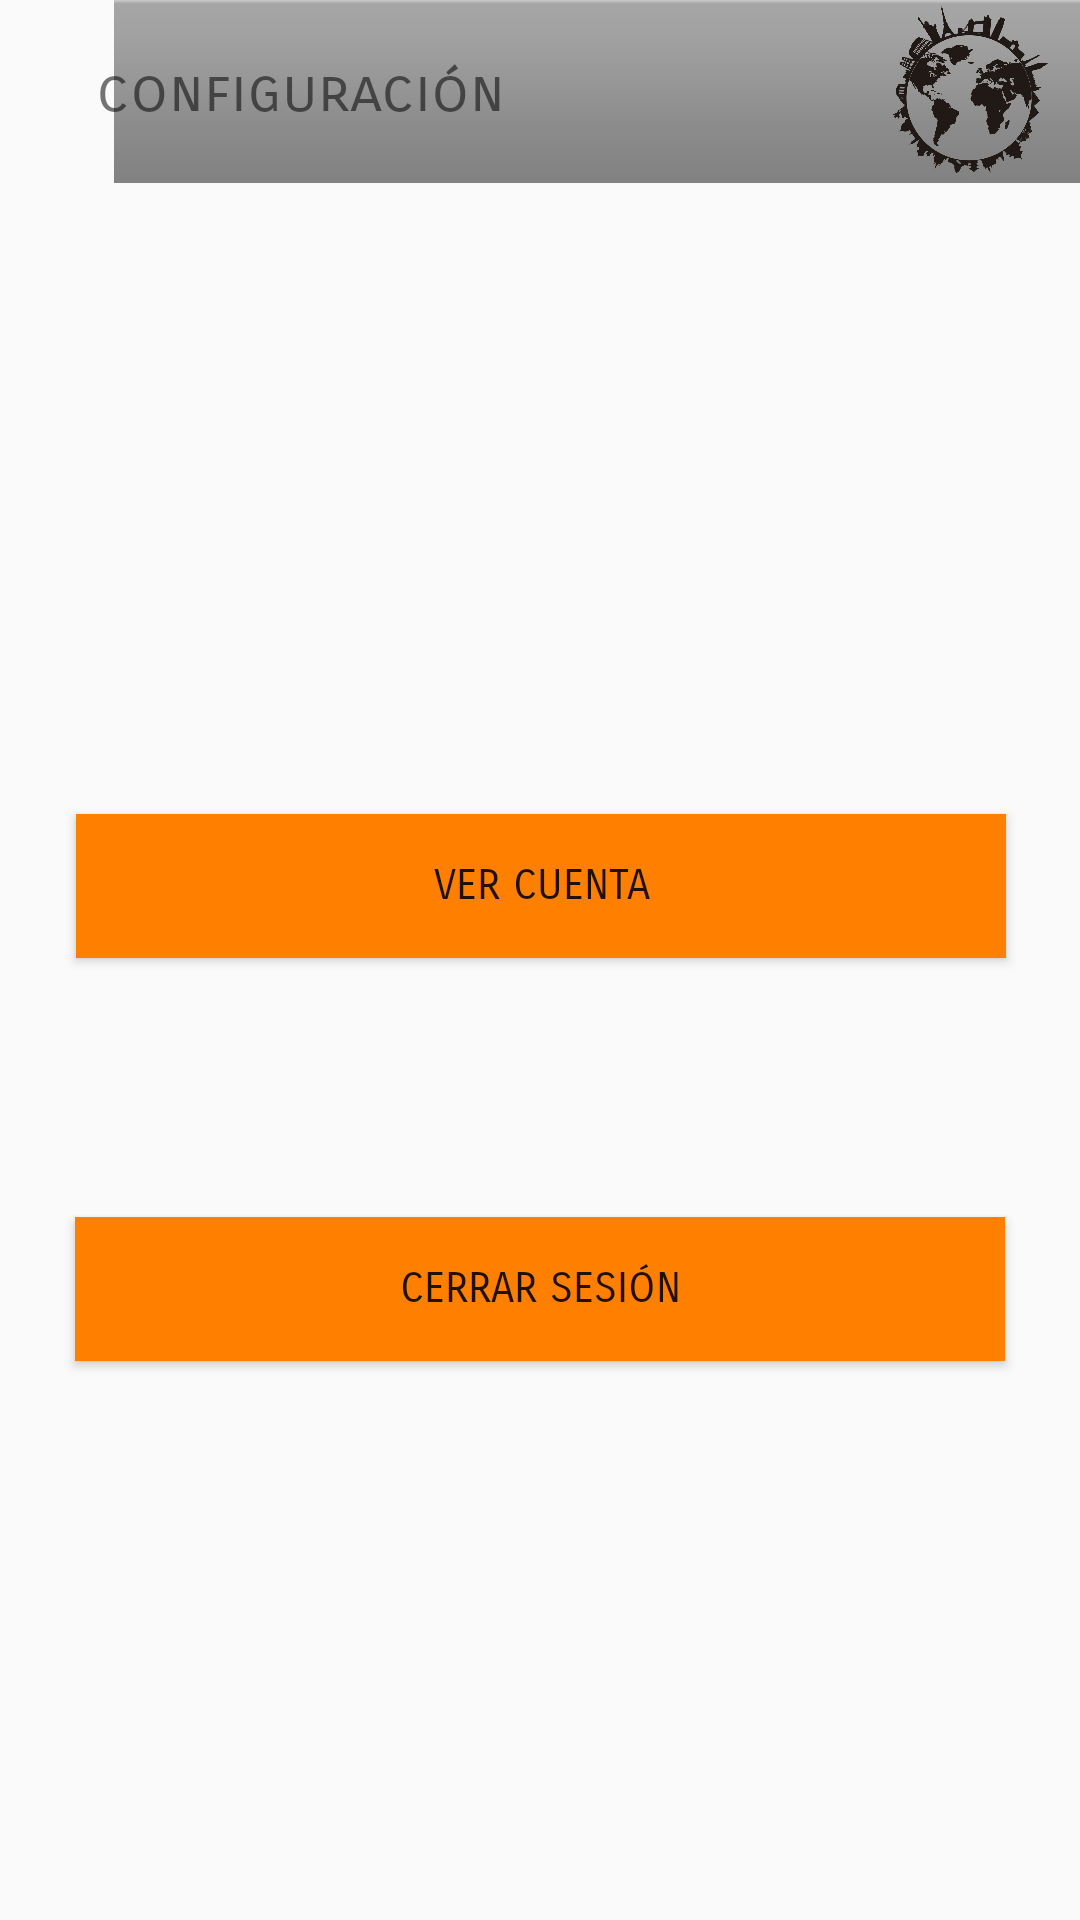

This screen was rendered from an Android layout file. Write that file and the resources it references.
<!-- AndroidManifest.xml: application theme Theme.AppCompat.DayNight.NoActionBar -->
<!-- res/layout/activity_opciones_viajero.xml -->
<?xml version="1.0" encoding="utf-8"?>
<androidx.constraintlayout.widget.ConstraintLayout xmlns:android="http://schemas.android.com/apk/res/android"
    xmlns:app="http://schemas.android.com/apk/res-auto"
    xmlns:tools="http://schemas.android.com/tools"
    android:layout_width="match_parent"
    android:layout_height="match_parent"
    tools:context=".opciones_viajero">

    <ImageView
        android:id="@+id/imageView3"
        android:layout_width="433dp"
        android:layout_height="61dp"
        android:contentDescription="@string/todo"
        android:foreground="@drawable/ff8000"
        app:layout_constraintBottom_toBottomOf="parent"
        app:layout_constraintStart_toStartOf="parent"
        app:layout_constraintTop_toTopOf="parent"
        app:layout_constraintVertical_bias="0.0"
        app:srcCompat="@android:drawable/bottom_bar" />

    <ImageView
        android:id="@+id/imageView7"
        android:layout_width="57dp"
        android:layout_height="57dp"
        android:layout_marginStart="8dp"
        android:layout_marginLeft="8dp"
        android:layout_marginTop="8dp"
        android:layout_marginEnd="8dp"
        android:layout_marginRight="8dp"
        android:layout_marginBottom="8dp"
        android:contentDescription="@string/todo"
        app:layout_constraintBottom_toBottomOf="@+id/imageView3"
        app:layout_constraintEnd_toEndOf="parent"
        app:layout_constraintStart_toEndOf="@+id/textView3"
        app:layout_constraintTop_toTopOf="parent"
        app:srcCompat="@drawable/logo" />

    <TextView
        android:id="@+id/textView3"
        android:layout_width="0dp"
        android:layout_height="wrap_content"
        android:layout_marginStart="32dp"
        android:layout_marginLeft="32dp"
        android:layout_marginTop="16dp"
        android:layout_marginEnd="8dp"
        android:layout_marginRight="8dp"
        android:layout_marginBottom="16dp"
        android:fontFamily="sans-serif-smallcaps"
        android:text="@string/configuraci_n"
        android:textSize="20sp"
        app:layout_constraintBottom_toBottomOf="@+id/imageView3"
        app:layout_constraintEnd_toStartOf="@+id/imageView7"
        app:layout_constraintStart_toStartOf="parent"
        app:layout_constraintTop_toTopOf="parent"
        tools:ignore="UnknownIdInLayout" />

    <Button
        android:id="@+id/cerrar"
        android:layout_width="310dp"
        android:layout_height="wrap_content"
        android:layout_marginBottom="172dp"
        android:background="#ff8000"
        android:fontFamily="sans-serif-smallcaps"
        android:text="@string/cerrar_sesi_n"
        app:layout_constraintBottom_toBottomOf="parent"
        app:layout_constraintEnd_toEndOf="parent"
        app:layout_constraintStart_toStartOf="parent"
        app:layout_constraintTop_toBottomOf="@+id/verdato" />

    <Button
        android:id="@+id/verdato"
        android:layout_width="310dp"
        android:layout_height="wrap_content"
        android:layout_marginTop="196dp"
        android:layout_marginBottom="72dp"
        android:background="#ff8000"
        android:fontFamily="sans-serif-smallcaps"
        android:text="@string/ver_cuenta"
        app:layout_constraintBottom_toTopOf="@+id/cerrar"
        app:layout_constraintEnd_toEndOf="parent"
        app:layout_constraintHorizontal_bias="0.504"
        app:layout_constraintStart_toStartOf="parent"
        app:layout_constraintTop_toBottomOf="@+id/imageView3" />

</androidx.constraintlayout.widget.ConstraintLayout>
<!-- resources referenced by this layout -->
<resources>
  <!-- drawable ff8000: png bitmap (drawable, 187 bytes) -->
  <!-- drawable logo: png bitmap (drawable, 141821 bytes) -->
  <string name="cerrar_sesi_n">Cerrar sesión</string>
  <string name="configuraci_n">configuración</string>
  <string name="todo">todo</string>
  <string name="ver_cuenta">Ver cuenta</string>
</resources>
